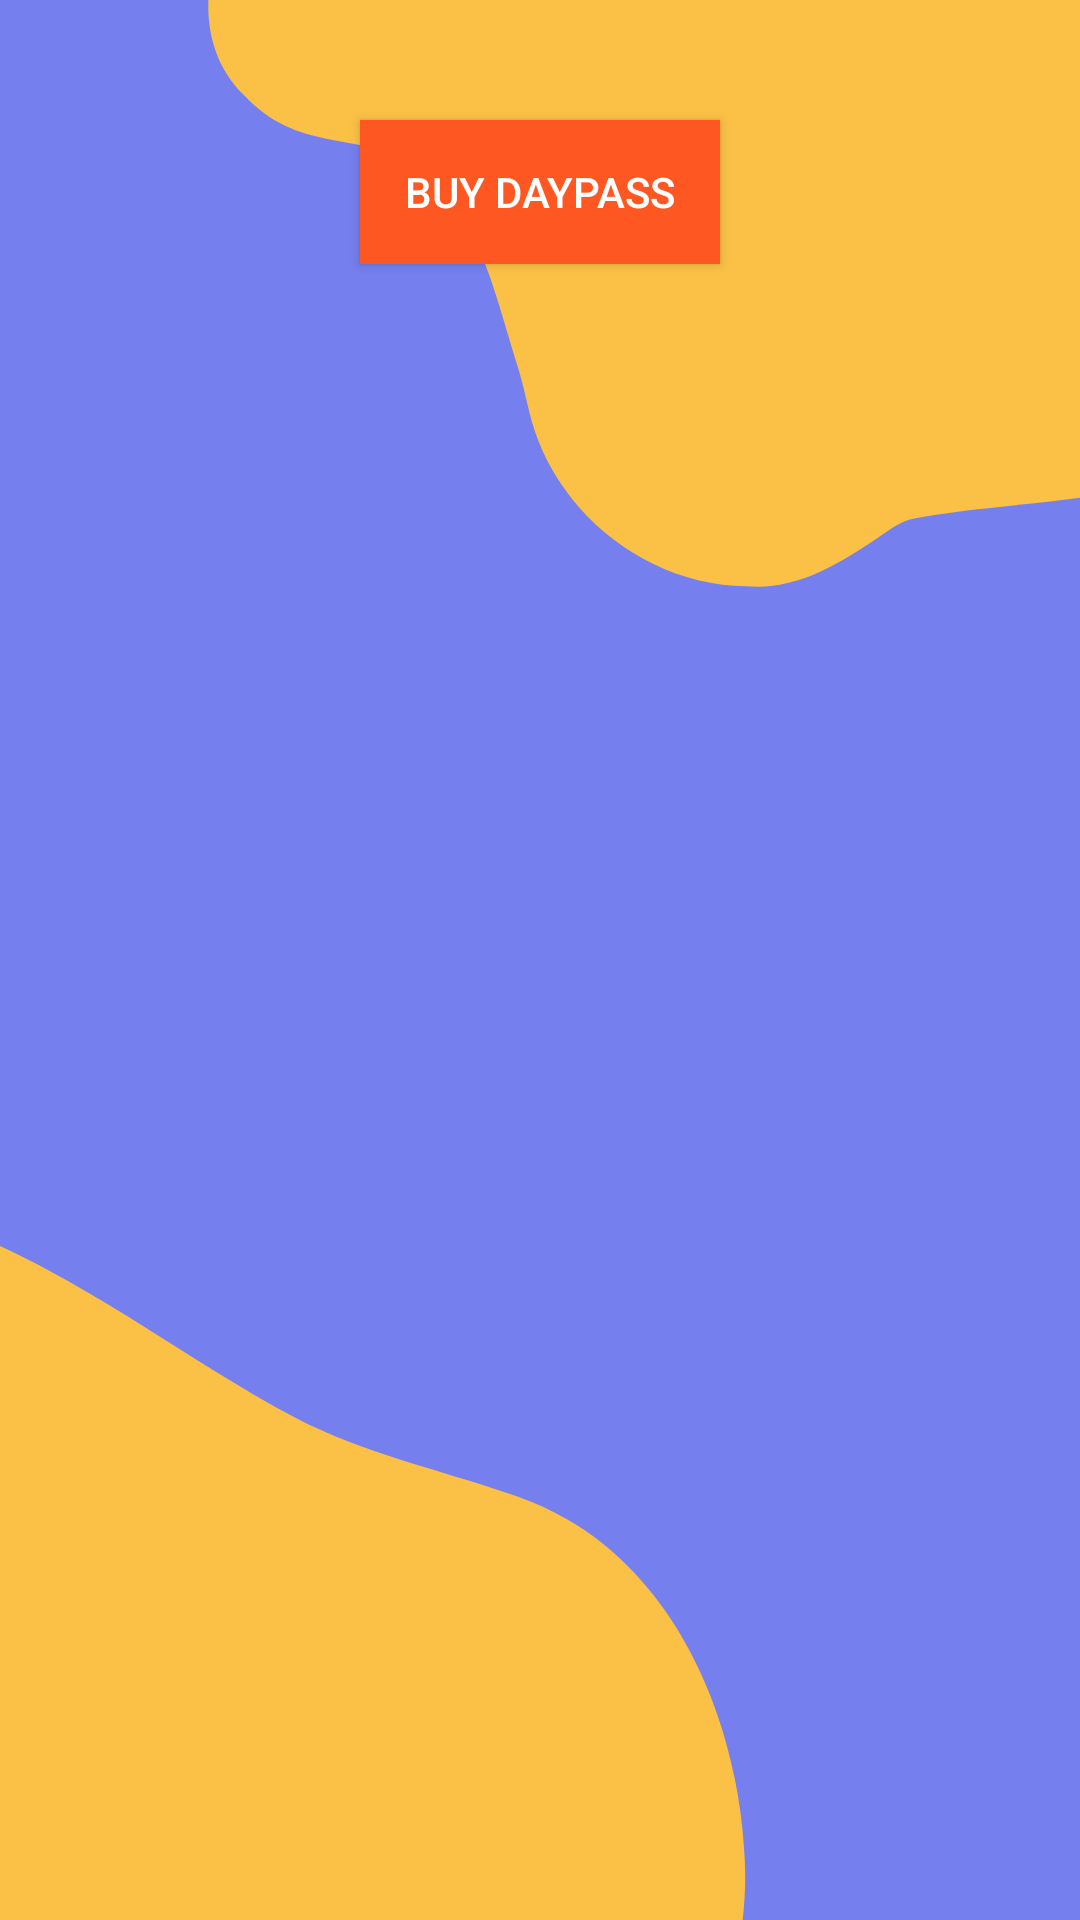

Write the Android layout XML for this screen, with the resource values it uses.
<!-- AndroidManifest.xml: application theme Theme.RideEase -->
<!-- res/layout/activity_daypass_select.xml -->
<LinearLayout xmlns:android="http://schemas.android.com/apk/res/android"
    android:layout_width="match_parent"
    android:layout_height="match_parent"
    android:orientation="vertical"
    android:background="@drawable/backgroundt">

  <LinearLayout
      android:id="@+id/routesContainer"
      android:layout_width="match_parent"
      android:layout_height="wrap_content"
      android:orientation="vertical">
    
  </LinearLayout>

  
  <Button
      android:id="@+id/buttonBuyDaypass"
      android:layout_width="120dp"
      android:layout_marginTop="40dp"
      android:layout_gravity="center"
      android:layout_height="wrap_content"
      android:textColor="#FFFFFF"
      android:background="#FF5722"
      android:text="Buy Daypass" />

</LinearLayout>
<!-- resources referenced by this layout -->
<resources>
  <!-- drawable backgroundt: png bitmap (drawable, 30911 bytes) -->
  <style name="Theme.RideEase" parent="Theme.AppCompat.Light.DarkActionBar">
          
          <item name="colorPrimary">#81b1ce</item>
          <item name="colorPrimaryVariant">@color/purple_700</item>
          <item name="colorOnPrimary">@color/white</item>
          
          <item name="colorSecondary">@color/teal_200</item>
          <item name="colorSecondaryVariant">@color/teal_700</item>
          <item name="colorOnSecondary">@color/black</item>
          
          <item name="android:statusBarColor">?attr/colorPrimaryVariant</item>
          
      </style>
  <color name="purple_700">#FF3700B3</color>
  <color name="white">#FFFFFFFF</color>
  <color name="teal_200">#FF03DAC5</color>
  <color name="teal_700">#FF018786</color>
  <color name="black">#FF000000</color>
</resources>
